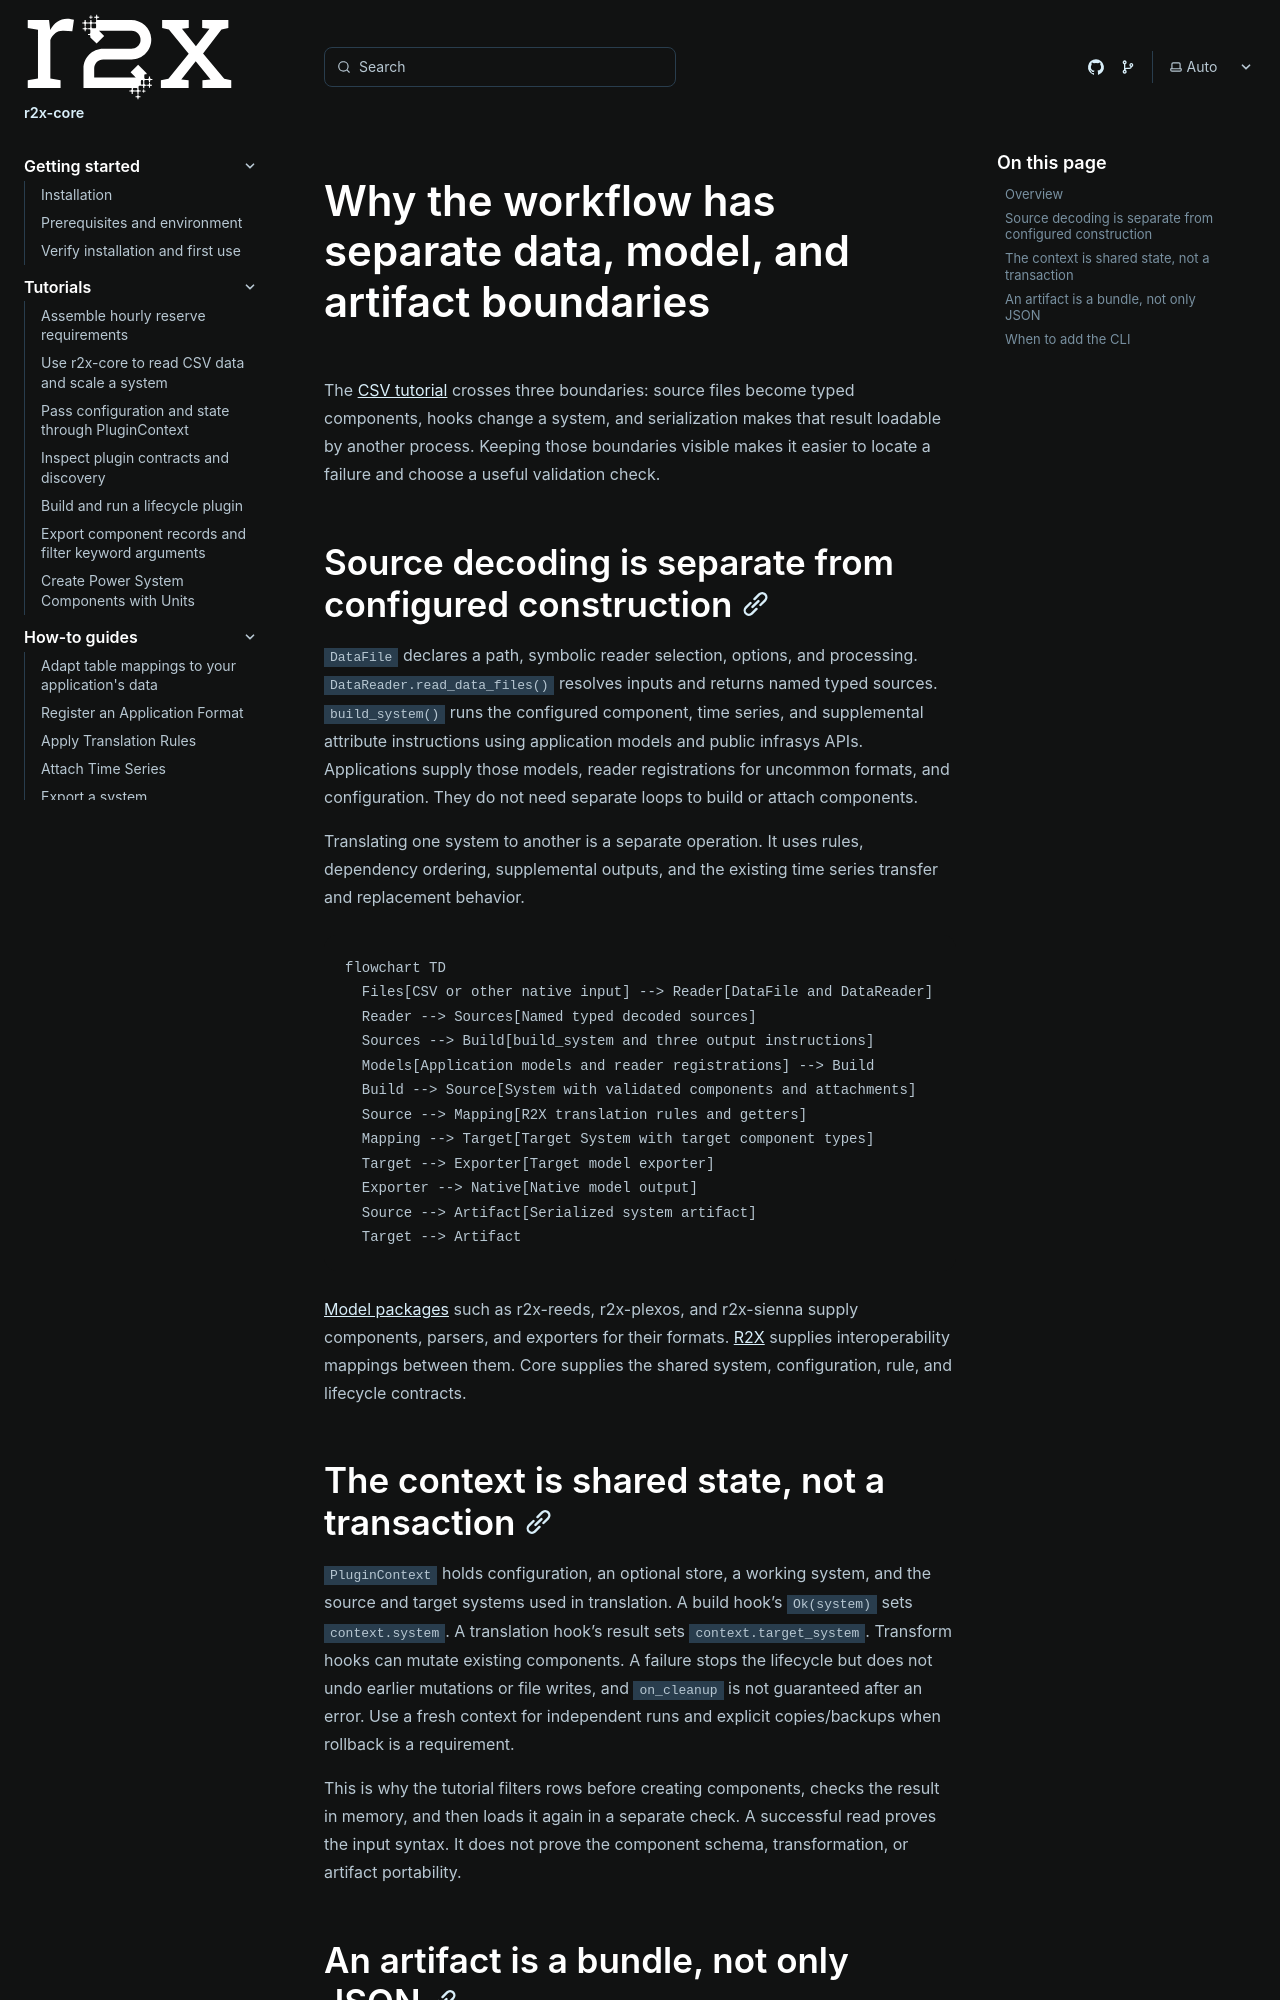

repository: NatLabRockies/r2x-core · page: explanations/workflow-boundaries/index.html · generator: sphinx

---
title: Why the workflow has separate data, model, and artifact boundaries
---

The [CSV tutorial](/r2x-core/tutorials/getting-started/) crosses three boundaries: source files become typed components, hooks change a system, and serialization makes that result loadable by another process.
Keeping those boundaries visible makes it easier to locate a failure and choose a useful validation check.

## Source decoding is separate from configured construction

`DataFile` declares a path, symbolic reader selection, options, and processing.
`DataReader.read_data_files()` resolves inputs and returns named typed sources.
`build_system()` runs the configured component, time series, and supplemental
attribute instructions using application models and public infrasys APIs.
Applications supply those models, reader registrations for uncommon formats,
and configuration. They do not need separate loops to build or attach
components.

Translating one system to another is a separate operation. It uses rules,
dependency ordering, supplemental outputs, and the existing time series
transfer and replacement behavior.

```mermaid
flowchart TD
  Files[CSV or other native input] --> Reader[DataFile and DataReader]
  Reader --> Sources[Named typed decoded sources]
  Sources --> Build[build_system and three output instructions]
  Models[Application models and reader registrations] --> Build
  Build --> Source[System with validated components and attachments]
  Source --> Mapping[R2X translation rules and getters]
  Mapping --> Target[Target System with target component types]
  Target --> Exporter[Target model exporter]
  Exporter --> Native[Native model output]
  Source --> Artifact[Serialized system artifact]
  Target --> Artifact
```

[Model packages](https://natlabrockies.github.io/R2X/explanation/architecture/) such as r2x-reeds, r2x-plexos, and r2x-sienna supply components, parsers, and exporters for their formats.
[R2X](https://github.com/NatLabRockies/R2X) supplies interoperability mappings between them.
Core supplies the shared system, configuration, rule, and lifecycle contracts.

## The context is shared state, not a transaction

`PluginContext` holds configuration, an optional store, a working system, and the source and target systems used in translation.
A build hook's `Ok(system)` sets `context.system`. A translation hook's result sets `context.target_system`.
Transform hooks can mutate existing components.
A failure stops the lifecycle but does not undo earlier mutations or file writes, and `on_cleanup` is not guaranteed after an error.
Use a fresh context for independent runs and explicit copies/backups when rollback is a requirement.

This is why the tutorial filters rows before creating components, checks the result in memory, and then loads it again in a separate check.
A successful read proves the input syntax. It does not prove the component schema, transformation, or artifact portability.
